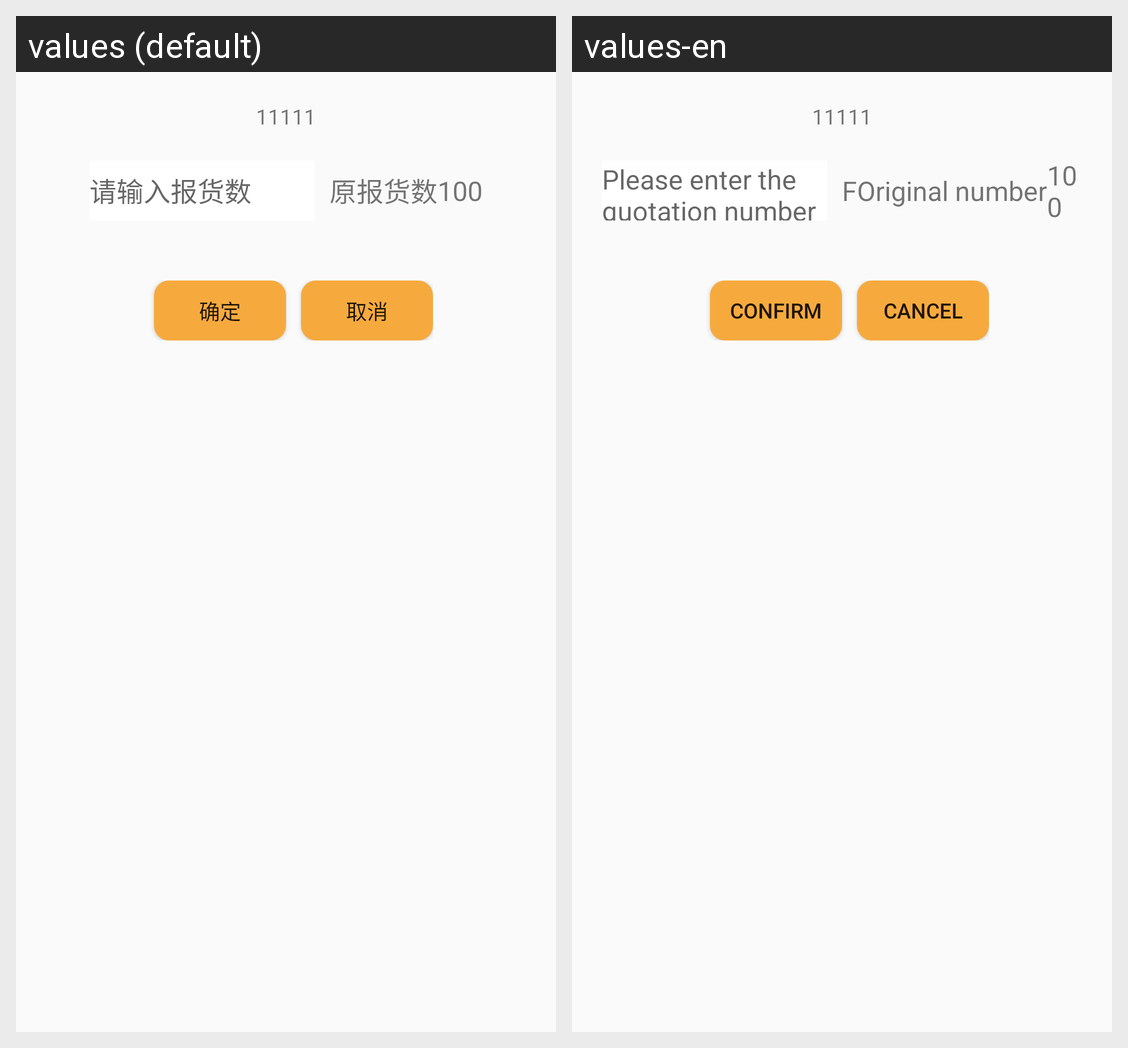

This grid shows one Android layout under two languages. Give, for every string resource on the screen, its name, the default text and each shown locale's text.
Android screen res/layout/money_dialog.xml rendered under 2 locales, left to right: values (default), values-en. Device: Nexus 5 (rendered at 1080×1920; each locale shown at half size, 540×960, under a caption strip naming it); theme NoActionBar..
Strings drawn on this screen, with the default value and each locale's value (text and hints the layout hard-codes, and strings that could not be matched under every locale, appear in the picture but are not listed):

Please_enter_the_quotation_number
  values: 请输入报货数
  values-en: Please enter the quotation number

FOriginal_number
  values: 原报货数
  values-en: FOriginal number

confirm
  values: 确定
  values-en: confirm

cancel
  values: 取消
  values-en: cancel
